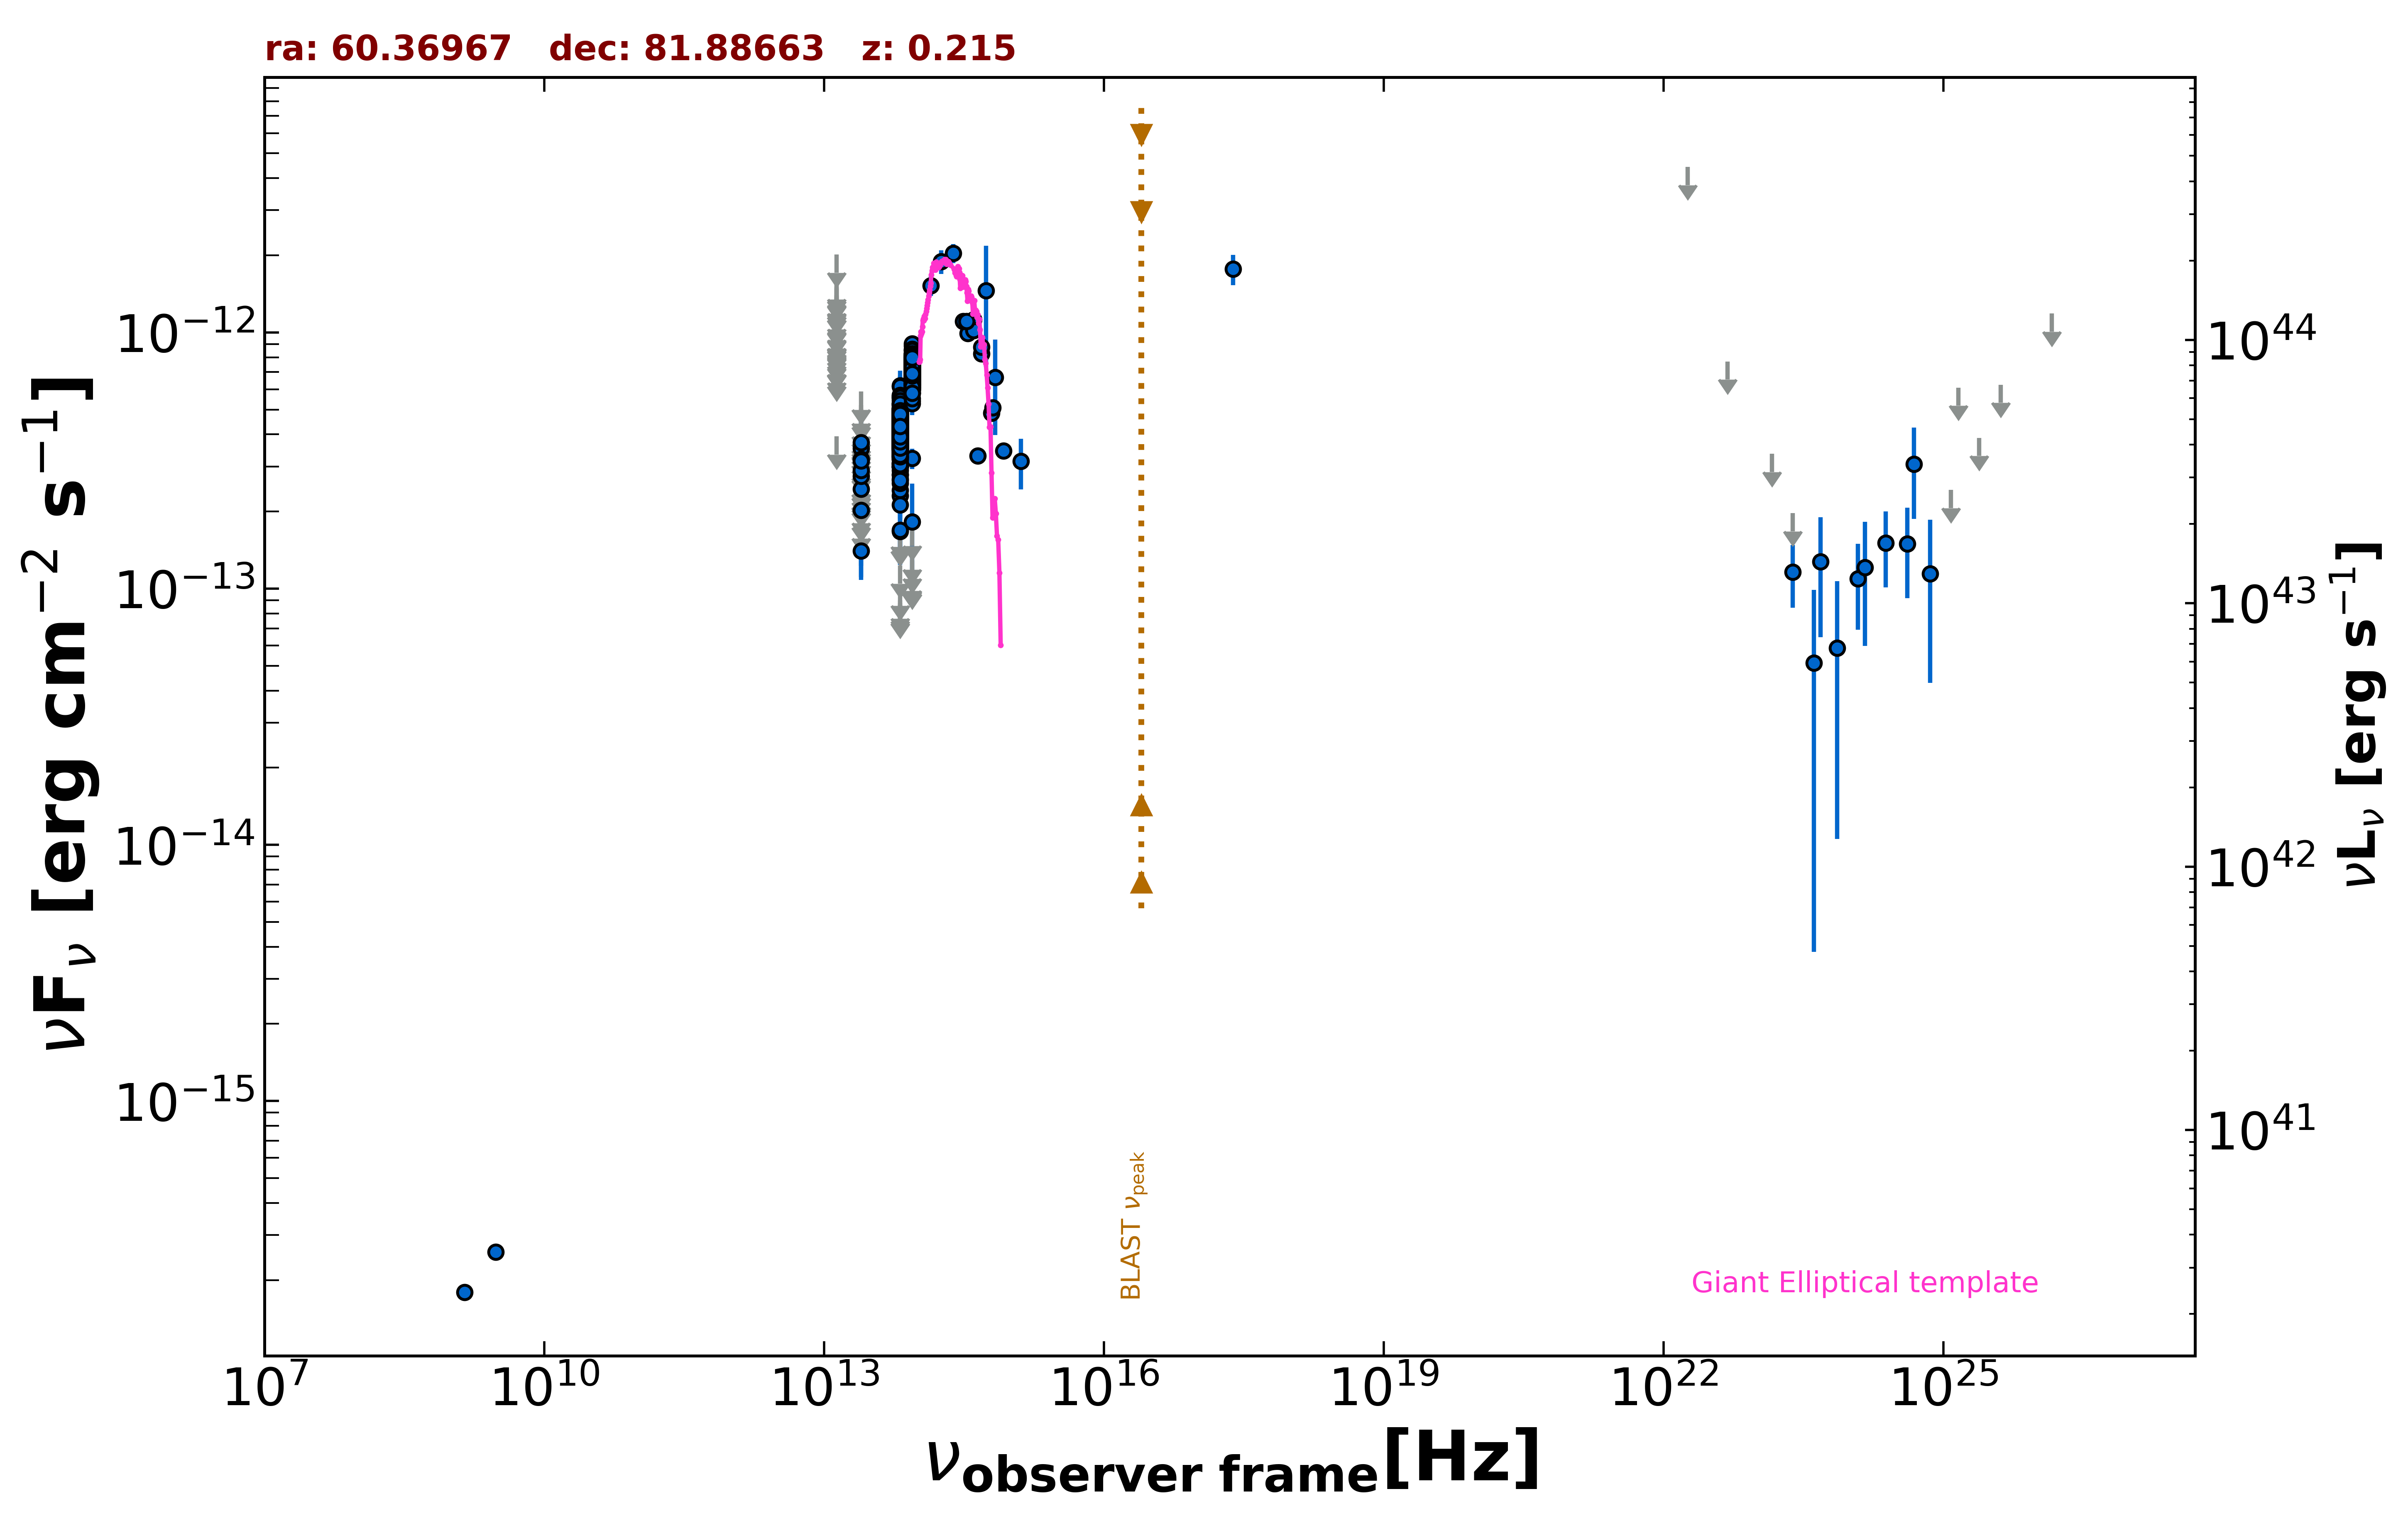

Data behind this chart, as committed beside it:
freq., flux, err_flux, MJD_start, MJD_end, flag, catalog, reference
1.400e+09, 1.792e-16, 8.400e-18, 55000, 55000, , NVSS, Condon et al. 1998  AJ  115  1693
3.000e+09, 2.577e-16, 6.800e-18, 55000, 55000, , VLASSQL, Gordon et al. 2021  ApJS  255  30
2.418e+17, 1.769e-12, 2.385e-13, 55000, 55000, , RASS, Boller et al. 2016  A&A  103  1
1.389e+14, 1.522e-12, 1.315e-13, 55000, 55000, , 2MASS, Skrutskie et al. 2006  AJ  131  1163
1.804e+14, 1.894e-12, 2.010e-13, 55000, 55000, , 2MASS, Skrutskie et al. 2006  AJ  131  1163
2.427e+14, 2.039e-12, 1.765e-13, 55000, 55000, , 2MASS, Skrutskie et al. 2006  AJ  131  1163
8.817e+13, 6.016e-13, 2.800e-15, 55000, 55000, , UNWISE, Schlafly et al. 2019  ApJS  240  30
6.517e+13, 3.490e-13, 3.250e-15, 55000, 55000, , UNWISE, Schlafly et al. 2019  ApJS  240  30
8.817e+13, 7.192e-13, 1.790e-14, 55000, 55000, , WISE, Wright et al. 2010  AJ  140  1868
6.517e+13, 4.296e-13, 1.145e-14, 55000, 55000, , WISE, Wright et al. 2010  AJ  140  1868
2.498e+13, 1.403e-13, 2.915e-14, 55000, 55000, , WISE, Wright et al. 2010  AJ  140  1868
1.363e+13, 3.930e-13, 0.000e+00, 55000, 55000, UL, WISE, Wright et al. 2010  AJ  140  1868
8.817e+13, 7.245e-13, 3.140e-14, 56919, 56919, , NEOWISE, Mainzer et al. 2014  ApJ  792  30
6.517e+13, 4.336e-13, 4.120e-14, 56919, 56919, , NEOWISE, Mainzer et al. 2014  ApJ  792  30
8.817e+13, 6.875e-13, 3.105e-14, 56919, 56919, , NEOWISE, Mainzer et al. 2014  ApJ  792  30
6.517e+13, 4.384e-13, 3.840e-14, 56919, 56919, , NEOWISE, Mainzer et al. 2014  ApJ  792  30
8.817e+13, 6.780e-13, 2.935e-14, 56919, 56919, , NEOWISE, Mainzer et al. 2014  ApJ  792  30
6.517e+13, 4.160e-13, 4.565e-14, 56919, 56919, , NEOWISE, Mainzer et al. 2014  ApJ  792  30
8.817e+13, 7.360e-13, 3.865e-14, 56919, 56919, , NEOWISE, Mainzer et al. 2014  ApJ  792  30
6.517e+13, 3.714e-13, 4.010e-14, 56919, 56919, , NEOWISE, Mainzer et al. 2014  ApJ  792  30
8.817e+13, 6.718e-13, 5.140e-14, 56920, 56920, , NEOWISE, Mainzer et al. 2014  ApJ  792  30
6.517e+13, 3.972e-13, 4.030e-14, 56920, 56920, , NEOWISE, Mainzer et al. 2014  ApJ  792  30
8.817e+13, 7.714e-13, 3.265e-14, 56920, 56920, , NEOWISE, Mainzer et al. 2014  ApJ  792  30
6.517e+13, 4.137e-13, 4.085e-14, 56920, 56920, , NEOWISE, Mainzer et al. 2014  ApJ  792  30
8.817e+13, 7.552e-13, 2.990e-14, 56919, 56919, , NEOWISE, Mainzer et al. 2014  ApJ  792  30
6.517e+13, 3.704e-13, 3.690e-14, 56919, 56919, , NEOWISE, Mainzer et al. 2014  ApJ  792  30
8.817e+13, 6.900e-13, 3.370e-14, 56918, 56918, , NEOWISE, Mainzer et al. 2014  ApJ  792  30
6.517e+13, 3.822e-13, 4.020e-14, 56918, 56918, , NEOWISE, Mainzer et al. 2014  ApJ  792  30
8.817e+13, 7.988e-13, 3.530e-14, 56920, 56920, , NEOWISE, Mainzer et al. 2014  ApJ  792  30
6.517e+13, 4.005e-13, 3.660e-14, 56920, 56920, , NEOWISE, Mainzer et al. 2014  ApJ  792  30
8.817e+13, 7.120e-13, 2.950e-14, 56919, 56919, , NEOWISE, Mainzer et al. 2014  ApJ  792  30
6.517e+13, 3.857e-13, 3.740e-14, 56919, 56919, , NEOWISE, Mainzer et al. 2014  ApJ  792  30
8.817e+13, 6.718e-13, 3.280e-14, 56919, 56919, , NEOWISE, Mainzer et al. 2014  ApJ  792  30
6.517e+13, 4.336e-13, 3.680e-14, 56919, 56919, , NEOWISE, Mainzer et al. 2014  ApJ  792  30
8.817e+13, 7.657e-13, 3.245e-14, 56919, 56919, , NEOWISE, Mainzer et al. 2014  ApJ  792  30
6.517e+13, 4.697e-13, 4.595e-14, 56919, 56919, , NEOWISE, Mainzer et al. 2014  ApJ  792  30
8.817e+13, 7.441e-13, 3.360e-14, 56919, 56919, , NEOWISE, Mainzer et al. 2014  ApJ  792  30
6.517e+13, 3.794e-13, 3.780e-14, 56919, 56919, , NEOWISE, Mainzer et al. 2014  ApJ  792  30
8.817e+13, 7.312e-13, 2.965e-14, 56919, 56919, , NEOWISE, Mainzer et al. 2014  ApJ  792  30
6.517e+13, 4.820e-13, 3.555e-14, 56919, 56919, , NEOWISE, Mainzer et al. 2014  ApJ  792  30
8.817e+13, 7.100e-13, 3.010e-14, 56919, 56919, , NEOWISE, Mainzer et al. 2014  ApJ  792  30
6.517e+13, 4.723e-13, 4.445e-14, 56919, 56919, , NEOWISE, Mainzer et al. 2014  ApJ  792  30
8.817e+13, 7.503e-13, 3.390e-14, 56920, 56920, , NEOWISE, Mainzer et al. 2014  ApJ  792  30
6.517e+13, 4.741e-13, 5.870e-14, 56920, 56920, , NEOWISE, Mainzer et al. 2014  ApJ  792  30
8.817e+13, 7.476e-13, 3.235e-14, 56920, 56920, , NEOWISE, Mainzer et al. 2014  ApJ  792  30
6.517e+13, 4.874e-13, 4.135e-14, 56920, 56920, , NEOWISE, Mainzer et al. 2014  ApJ  792  30
8.817e+13, 6.571e-13, 3.265e-14, 56919, 56919, , NEOWISE, Mainzer et al. 2014  ApJ  792  30
6.517e+13, 4.641e-13, 3.725e-14, 56919, 56919, , NEOWISE, Mainzer et al. 2014  ApJ  792  30
8.817e+13, 6.700e-13, 3.085e-14, 56919, 56919, , NEOWISE, Mainzer et al. 2014  ApJ  792  30
6.517e+13, 5.663e-13, 4.910e-14, 56919, 56919, , NEOWISE, Mainzer et al. 2014  ApJ  792  30
8.817e+13, 7.496e-13, 3.110e-14, 56919, 56919, , NEOWISE, Mainzer et al. 2014  ApJ  792  30
6.517e+13, 3.745e-13, 3.420e-14, 56919, 56919, , NEOWISE, Mainzer et al. 2014  ApJ  792  30
8.817e+13, 6.983e-13, 4.570e-14, 56728, 56728, , NEOWISE, Mainzer et al. 2014  ApJ  792  30
6.517e+13, 2.994e-13, 4.150e-14, 56728, 56728, , NEOWISE, Mainzer et al. 2014  ApJ  792  30
8.817e+13, 6.316e-13, 3.085e-14, 56729, 56729, , NEOWISE, Mainzer et al. 2014  ApJ  792  30
6.517e+13, 5.193e-13, 4.260e-14, 56729, 56729, , NEOWISE, Mainzer et al. 2014  ApJ  792  30
8.817e+13, 7.272e-13, 3.350e-14, 56728, 56728, , NEOWISE, Mainzer et al. 2014  ApJ  792  30
6.517e+13, 4.955e-13, 4.430e-14, 56728, 56728, , NEOWISE, Mainzer et al. 2014  ApJ  792  30
8.817e+13, 7.692e-13, 3.400e-14, 56728, 56728, , NEOWISE, Mainzer et al. 2014  ApJ  792  30
6.517e+13, 4.043e-13, 4.215e-14, 56728, 56728, , NEOWISE, Mainzer et al. 2014  ApJ  792  30
... 1,031 more rows
